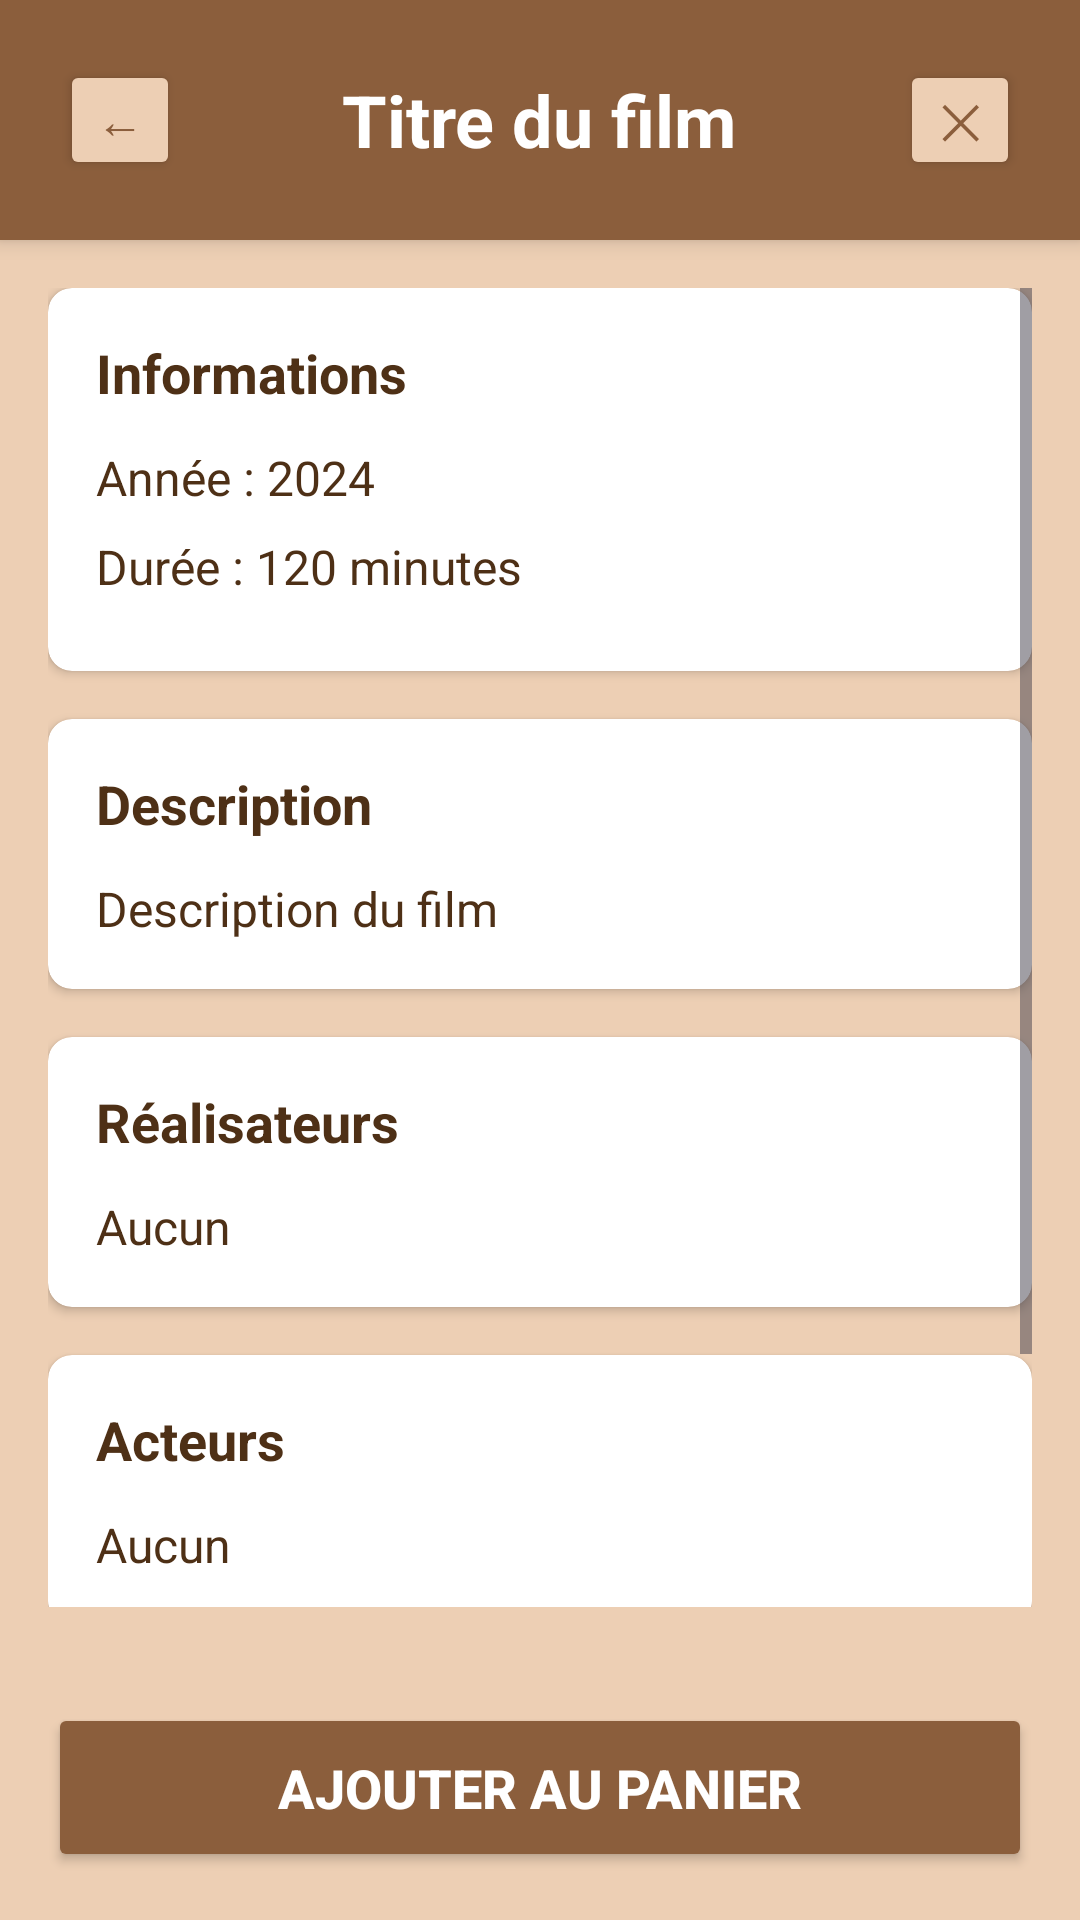

Produce the Android XML layout that renders to this screen, including the resource entries it uses.
<!-- AndroidManifest.xml: application theme Theme.applicationrftgich -->
<!-- res/layout/activity_detailfilm.xml -->
<?xml version="1.0" encoding="utf-8"?>
<LinearLayout xmlns:android="http://schemas.android.com/apk/res/android"
    xmlns:app="http://schemas.android.com/apk/res-auto"
    xmlns:tools="http://schemas.android.com/tools"
    android:layout_width="match_parent"
    android:layout_height="match_parent"
    android:orientation="vertical"
    android:background="#EDCFB4">

    
    <RelativeLayout
        android:layout_width="match_parent"
        android:layout_height="wrap_content"
        android:background="#8B5E3C"
        android:elevation="4dp"
        android:padding="20dp">

        <Button
            android:id="@+id/buttonRetour"
            android:layout_width="40dp"
            android:layout_height="40dp"
            android:layout_alignParentStart="true"
            android:layout_centerVertical="true"
            android:text="←"
            android:textSize="16sp"
            android:backgroundTint="#EDCFB4"
            android:textColor="#8B5E3C"
            android:padding="0dp" />

        <TextView
            android:id="@+id/textViewTitle"
            android:layout_width="wrap_content"
            android:layout_height="wrap_content"
            android:layout_centerInParent="true"
            android:text="Titre du film"
            android:textColor="#FFFFFF"
            android:textSize="24sp"
            android:textStyle="bold" />

        <Button
            android:id="@+id/buttonFermer"
            android:layout_width="40dp"
            android:layout_height="40dp"
            android:layout_alignParentEnd="true"
            android:layout_centerVertical="true"
            android:text="✕"
            android:textSize="16sp"
            android:backgroundTint="#EDCFB4"
            android:textColor="#8B5E3C"
            android:padding="0dp" />

    </RelativeLayout>

    
    <ScrollView
        android:layout_width="match_parent"
        android:layout_height="0dp"
        android:layout_weight="1"
        android:padding="16dp">

        <LinearLayout
            android:layout_width="match_parent"
            android:layout_height="wrap_content"
            android:orientation="vertical">

            
            <androidx.cardview.widget.CardView
                android:layout_width="match_parent"
                android:layout_height="wrap_content"
                android:layout_marginBottom="16dp"
                app:cardBackgroundColor="#FFFFFF"
                app:cardCornerRadius="8dp"
                app:cardElevation="2dp">

                <LinearLayout
                    android:layout_width="match_parent"
                    android:layout_height="wrap_content"
                    android:orientation="vertical"
                    android:padding="16dp">

                    <TextView
                        android:layout_width="match_parent"
                        android:layout_height="wrap_content"
                        android:text="Informations"
                        android:textColor="#4E3016"
                        android:textSize="18sp"
                        android:textStyle="bold"
                        android:layout_marginBottom="12dp"/>

                    <TextView
                        android:id="@+id/textViewYear"
                        android:layout_width="match_parent"
                        android:layout_height="wrap_content"
                        android:text="Année : 2024"
                        android:textColor="#4E3016"
                        android:textSize="16sp"
                        android:layout_marginBottom="8dp"/>

                    <TextView
                        android:id="@+id/textViewLength"
                        android:layout_width="match_parent"
                        android:layout_height="wrap_content"
                        android:text="Durée : 120 minutes"
                        android:textColor="#4E3016"
                        android:textSize="16sp"
                        android:layout_marginBottom="8dp"/>


                </LinearLayout>

            </androidx.cardview.widget.CardView>

            
            <androidx.cardview.widget.CardView
                android:layout_width="match_parent"
                android:layout_height="wrap_content"
                android:layout_marginBottom="16dp"
                app:cardBackgroundColor="#FFFFFF"
                app:cardCornerRadius="8dp"
                app:cardElevation="2dp">

                <LinearLayout
                    android:layout_width="match_parent"
                    android:layout_height="wrap_content"
                    android:orientation="vertical"
                    android:padding="16dp">

                    <TextView
                        android:layout_width="match_parent"
                        android:layout_height="wrap_content"
                        android:text="Description"
                        android:textColor="#4E3016"
                        android:textSize="18sp"
                        android:textStyle="bold"
                        android:layout_marginBottom="12dp"/>

                    <TextView
                        android:id="@+id/textViewDescription"
                        android:layout_width="match_parent"
                        android:layout_height="wrap_content"
                        android:text="Description du film"
                        android:textColor="#4E3016"
                        android:textSize="16sp"
                        android:lineSpacingExtra="4dp"/>

                </LinearLayout>

            </androidx.cardview.widget.CardView>

            
            <androidx.cardview.widget.CardView
                android:layout_width="match_parent"
                android:layout_height="wrap_content"
                android:layout_marginBottom="16dp"
                app:cardBackgroundColor="#FFFFFF"
                app:cardCornerRadius="8dp"
                app:cardElevation="2dp">

                <LinearLayout
                    android:layout_width="match_parent"
                    android:layout_height="wrap_content"
                    android:orientation="vertical"
                    android:padding="16dp">

                    <TextView
                        android:layout_width="match_parent"
                        android:layout_height="wrap_content"
                        android:text="Réalisateurs"
                        android:textColor="#4E3016"
                        android:textSize="18sp"
                        android:textStyle="bold"
                        android:layout_marginBottom="12dp"/>

                    <TextView
                        android:id="@+id/textViewDirectors"
                        android:layout_width="match_parent"
                        android:layout_height="wrap_content"
                        android:text="Aucun"
                        android:textColor="#4E3016"
                        android:textSize="16sp"/>

                </LinearLayout>

            </androidx.cardview.widget.CardView>

            
            <androidx.cardview.widget.CardView
                android:layout_width="match_parent"
                android:layout_height="wrap_content"
                android:layout_marginBottom="16dp"
                app:cardBackgroundColor="#FFFFFF"
                app:cardCornerRadius="8dp"
                app:cardElevation="2dp">

                <LinearLayout
                    android:layout_width="match_parent"
                    android:layout_height="wrap_content"
                    android:orientation="vertical"
                    android:padding="16dp">

                    <TextView
                        android:layout_width="match_parent"
                        android:layout_height="wrap_content"
                        android:text="Acteurs"
                        android:textColor="#4E3016"
                        android:textSize="18sp"
                        android:textStyle="bold"
                        android:layout_marginBottom="12dp"/>

                    <TextView
                        android:id="@+id/textViewActors"
                        android:layout_width="match_parent"
                        android:layout_height="wrap_content"
                        android:text="Aucun"
                        android:textColor="#4E3016"
                        android:textSize="16sp"/>

                </LinearLayout>

            </androidx.cardview.widget.CardView>

            
            <androidx.cardview.widget.CardView
                android:layout_width="match_parent"
                android:layout_height="wrap_content"
                android:layout_marginBottom="16dp"
                app:cardBackgroundColor="#FFFFFF"
                app:cardCornerRadius="8dp"
                app:cardElevation="2dp">

                <LinearLayout
                    android:layout_width="match_parent"
                    android:layout_height="wrap_content"
                    android:orientation="vertical"
                    android:padding="16dp">

                    <TextView
                        android:layout_width="match_parent"
                        android:layout_height="wrap_content"
                        android:text="Catégories"
                        android:textColor="#4E3016"
                        android:textSize="18sp"
                        android:textStyle="bold"
                        android:layout_marginBottom="12dp"/>

                    <TextView
                        android:id="@+id/textViewCategories"
                        android:layout_width="match_parent"
                        android:layout_height="wrap_content"
                        android:text="Aucune"
                        android:textColor="#4E3016"
                        android:textSize="16sp"/>

                </LinearLayout>

            </androidx.cardview.widget.CardView>

        </LinearLayout>

    </ScrollView>

    
    <Button
        android:id="@+id/buttonAddToCart"
        android:layout_width="match_parent"
        android:layout_height="wrap_content"
        android:layout_margin="16dp"
        android:backgroundTint="#8B5E3C"
        android:padding="16dp"
        android:text="Ajouter au panier"
        android:textColor="#FFFFFF"
        android:textSize="18sp"
        android:textStyle="bold" />

</LinearLayout>
<!-- resources referenced by this layout -->
<resources>
  <style name="Theme.applicationrftgich" parent="Base.Theme.applicationrftgich" />
  <style name="Base.Theme.applicationrftgich" parent="Theme.Material3.DayNight.NoActionBar">
          
          
      </style>
</resources>
